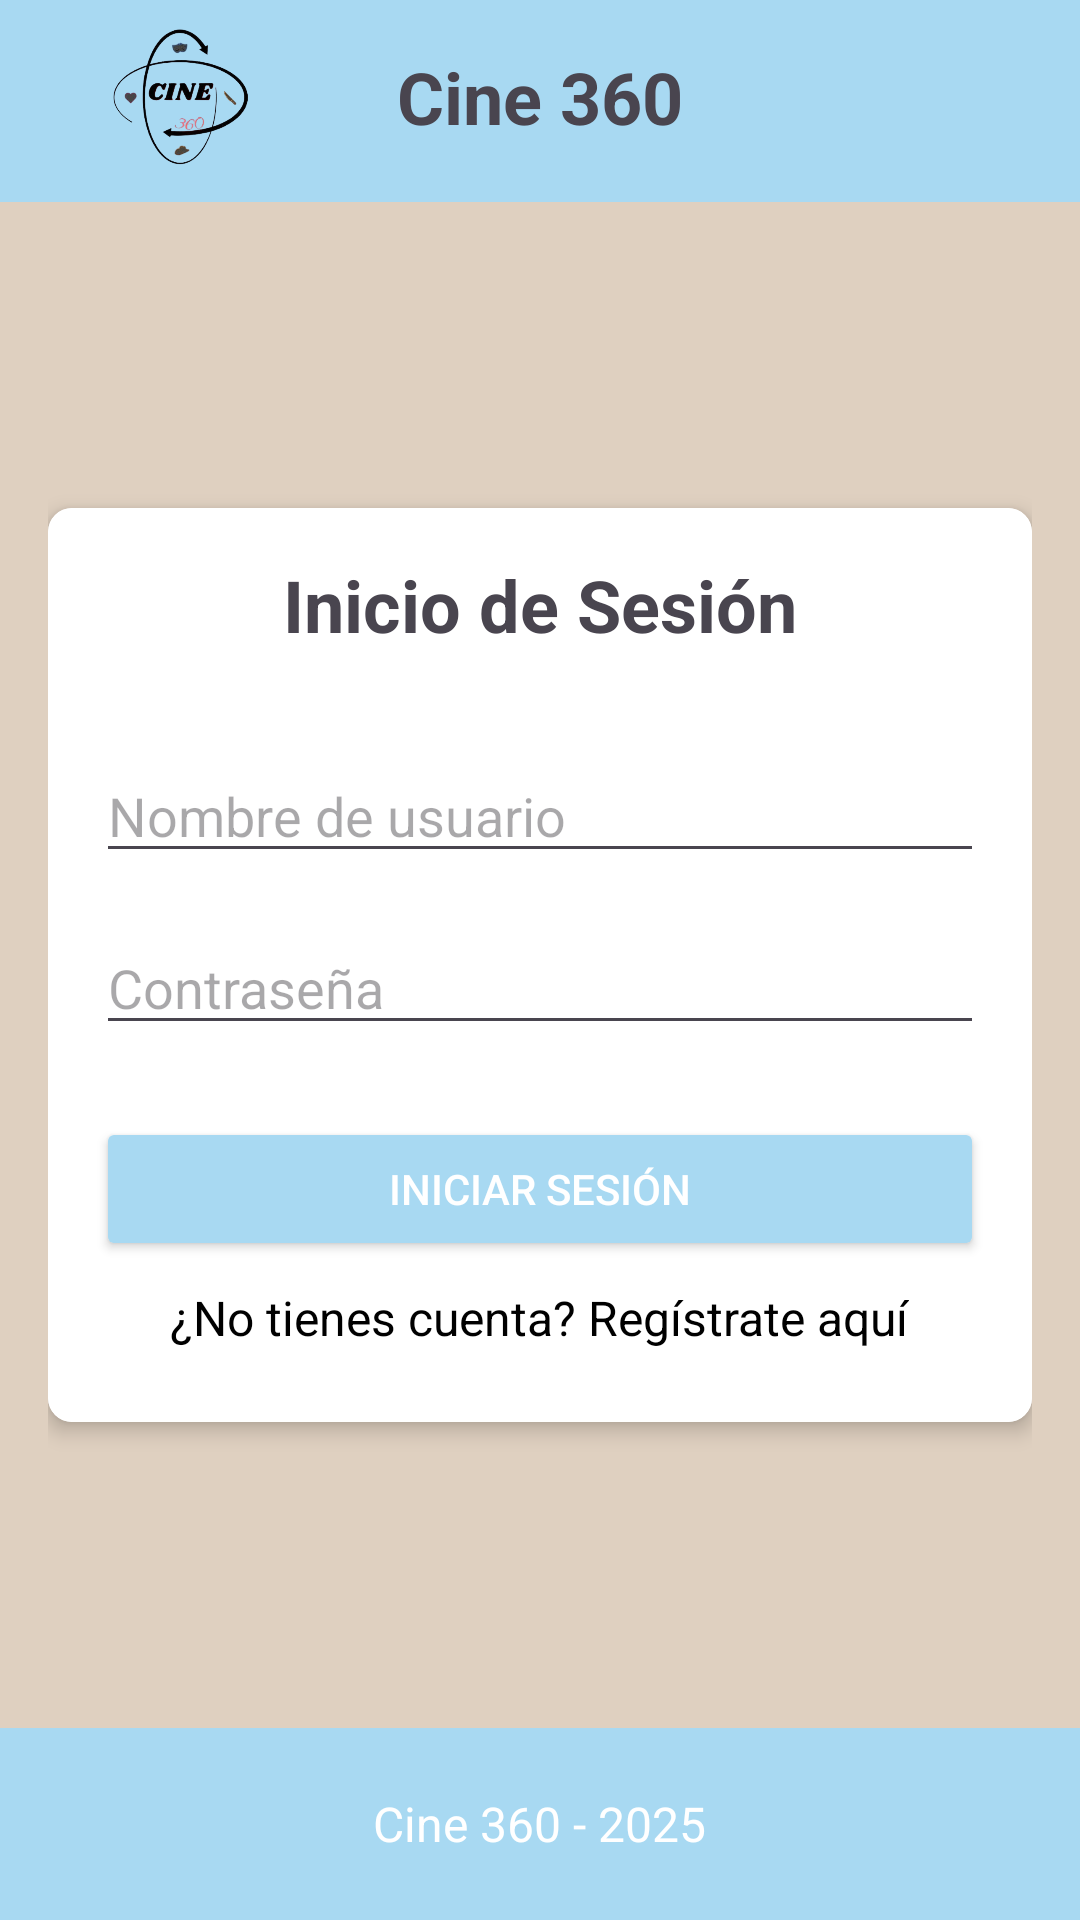

Reconstruct the res/layout file that produces this screen, plus the resources it refers to.
<!-- AndroidManifest.xml: application theme Theme.Cine360 -->
<!-- res/layout/activity_login.xml -->
<?xml version="1.0" encoding="utf-8"?>
<androidx.constraintlayout.widget.ConstraintLayout xmlns:android="http://schemas.android.com/apk/res/android"
    xmlns:app="http://schemas.android.com/apk/res-auto"
    xmlns:tools="http://schemas.android.com/tools"
    android:layout_width="match_parent"
    android:layout_height="match_parent"
    android:background="@color/fondo"
    tools:context=".Activity.Login.LoginActivity">

    <androidx.constraintlayout.widget.ConstraintLayout
        android:id="@+id/headerLayout"
        android:layout_width="match_parent"
        android:layout_height="wrap_content"
        android:background="#A8D9F2"
        app:layout_constraintTop_toTopOf="parent"
        app:layout_constraintStart_toStartOf="parent"
        app:layout_constraintEnd_toEndOf="parent">

        <TextView
            android:id="@+id/textViewTitle"
            android:layout_width="0dp"
            android:layout_height="wrap_content"
            android:background="@color/Header"
            android:gravity="center"
            android:padding="16dp"
            android:text="Cine 360"
            android:textSize="24sp"
            android:textStyle="bold"
            app:layout_constraintTop_toTopOf="parent"
            app:layout_constraintStart_toStartOf="parent"
            app:layout_constraintEnd_toEndOf="parent" />

        <ImageView
            android:id="@+id/imageAjustes"
            android:layout_width="70dp"
            android:layout_height="40dp"
            android:layout_marginEnd="16dp"
            android:contentDescription="Logo"
            android:src="@drawable/ajsutes"
            android:scaleType="fitCenter"
            app:layout_constraintEnd_toEndOf="parent"
            app:layout_constraintTop_toTopOf="parent"
            app:layout_constraintBottom_toBottomOf="@+id/textViewTitle" />

        <ImageView
            android:id="@+id/imageViewLogo"
            android:layout_width="90dp"
            android:layout_height="70dp"
            android:layout_marginStart="16dp"
            android:contentDescription="Logo"
            android:src="@drawable/logo"
            android:scaleType="fitCenter"
            app:layout_constraintStart_toStartOf="parent"
            app:layout_constraintTop_toTopOf="parent"
            app:layout_constraintBottom_toBottomOf="@+id/textViewTitle" />

    </androidx.constraintlayout.widget.ConstraintLayout>

    <ScrollView
        android:layout_width="0dp"
        android:layout_height="0dp"
        android:padding="16dp"
        android:fillViewport="true"
        app:layout_constraintTop_toBottomOf="@+id/headerLayout"
        app:layout_constraintStart_toStartOf="parent"
        app:layout_constraintEnd_toEndOf="parent"
        app:layout_constraintBottom_toTopOf="@+id/footerLayout">

        <LinearLayout
            android:layout_width="match_parent"
            android:layout_height="wrap_content"
            android:orientation="vertical"
            android:gravity="center_vertical"> <androidx.cardview.widget.CardView
            android:layout_width="match_parent"
            android:layout_height="wrap_content"
            android:layout_margin="0dp"
            app:cardCornerRadius="8dp"
            app:cardElevation="4dp"
            app:strokeWidth="2dp"
            app:strokeColor="@color/black">

            <androidx.constraintlayout.widget.ConstraintLayout
                android:layout_width="match_parent"
                android:layout_height="wrap_content"
                android:padding="16dp"
                android:background="@color/white">

                <LinearLayout
                    android:layout_width="match_parent"
                    android:layout_height="wrap_content"
                    android:orientation="vertical"
                    android:gravity="center_horizontal"
                    app:layout_constraintTop_toTopOf="parent"
                    app:layout_constraintStart_toStartOf="parent"
                    app:layout_constraintEnd_toEndOf="parent"
                    app:layout_constraintBottom_toBottomOf="parent">

                    <TextView
                        android:layout_width="wrap_content"
                        android:layout_height="wrap_content"
                        android:text="Inicio de Sesión"
                        android:textSize="24sp"
                        android:textStyle="bold"
                        android:layout_marginBottom="32dp"/>

                    <EditText
                        android:id="@+id/etUsername"
                        android:layout_width="match_parent"
                        android:layout_height="wrap_content"
                        android:hint="Nombre de usuario"
                        android:inputType="text"
                        android:layout_marginBottom="16dp"/>

                    <EditText
                        android:id="@+id/etPassword"
                        android:layout_width="match_parent"
                        android:layout_height="wrap_content"
                        android:hint="Contraseña"
                        android:inputType="textPassword"
                        android:layout_marginBottom="24dp"/>

                    <Button
                        android:id="@+id/btnLogin"
                        android:layout_width="match_parent"
                        android:layout_height="wrap_content"
                        android:text="Iniciar Sesión"
                        android:layout_marginBottom="8dp"
                        android:backgroundTint="@color/Header"
                        android:textColor="@color/white"/>

                    <TextView
                        android:id="@+id/textViewRegister"
                        android:layout_width="wrap_content"
                        android:layout_height="wrap_content"
                        android:text="¿No tienes cuenta? Regístrate aquí"
                        android:textSize="16sp"
                        android:textColor="@color/black"
                        android:layout_marginBottom="8dp"
                        android:clickable="true"
                        android:focusable="true" />

                </LinearLayout>

            </androidx.constraintlayout.widget.ConstraintLayout>
        </androidx.cardview.widget.CardView>

        </LinearLayout>

    </ScrollView>

    <LinearLayout
        android:id="@+id/footerLayout"
        android:layout_width="match_parent"
        android:layout_height="?attr/actionBarSize"
        android:background="@color/Header"
        android:gravity="center"
        android:orientation="horizontal"
        app:layout_constraintBottom_toBottomOf="parent"
        app:layout_constraintStart_toStartOf="parent"
        app:layout_constraintEnd_toEndOf="parent">

        <TextView
            android:layout_width="wrap_content"
            android:layout_height="wrap_content"
            android:text="Cine 360 - 2025"
            android:textColor="@color/white"
            android:textSize="16sp" />

    </LinearLayout>

</androidx.constraintlayout.widget.ConstraintLayout>
<!-- resources referenced by this layout -->
<resources>
  <color name="Header">#A8D9F2</color>
  <color name="black">#FF000000</color>
  <color name="fondo">#DFD0C0</color>
  <color name="white">#FFFFFFFF</color>
  <!-- drawable logo: png bitmap (drawable, 75151 bytes) -->
  <style name="Theme.Cine360" parent="Base.Theme.Cine360" />
  <style name="Base.Theme.Cine360" parent="Theme.Material3.DayNight.NoActionBar">
          
          
      </style>
</resources>
